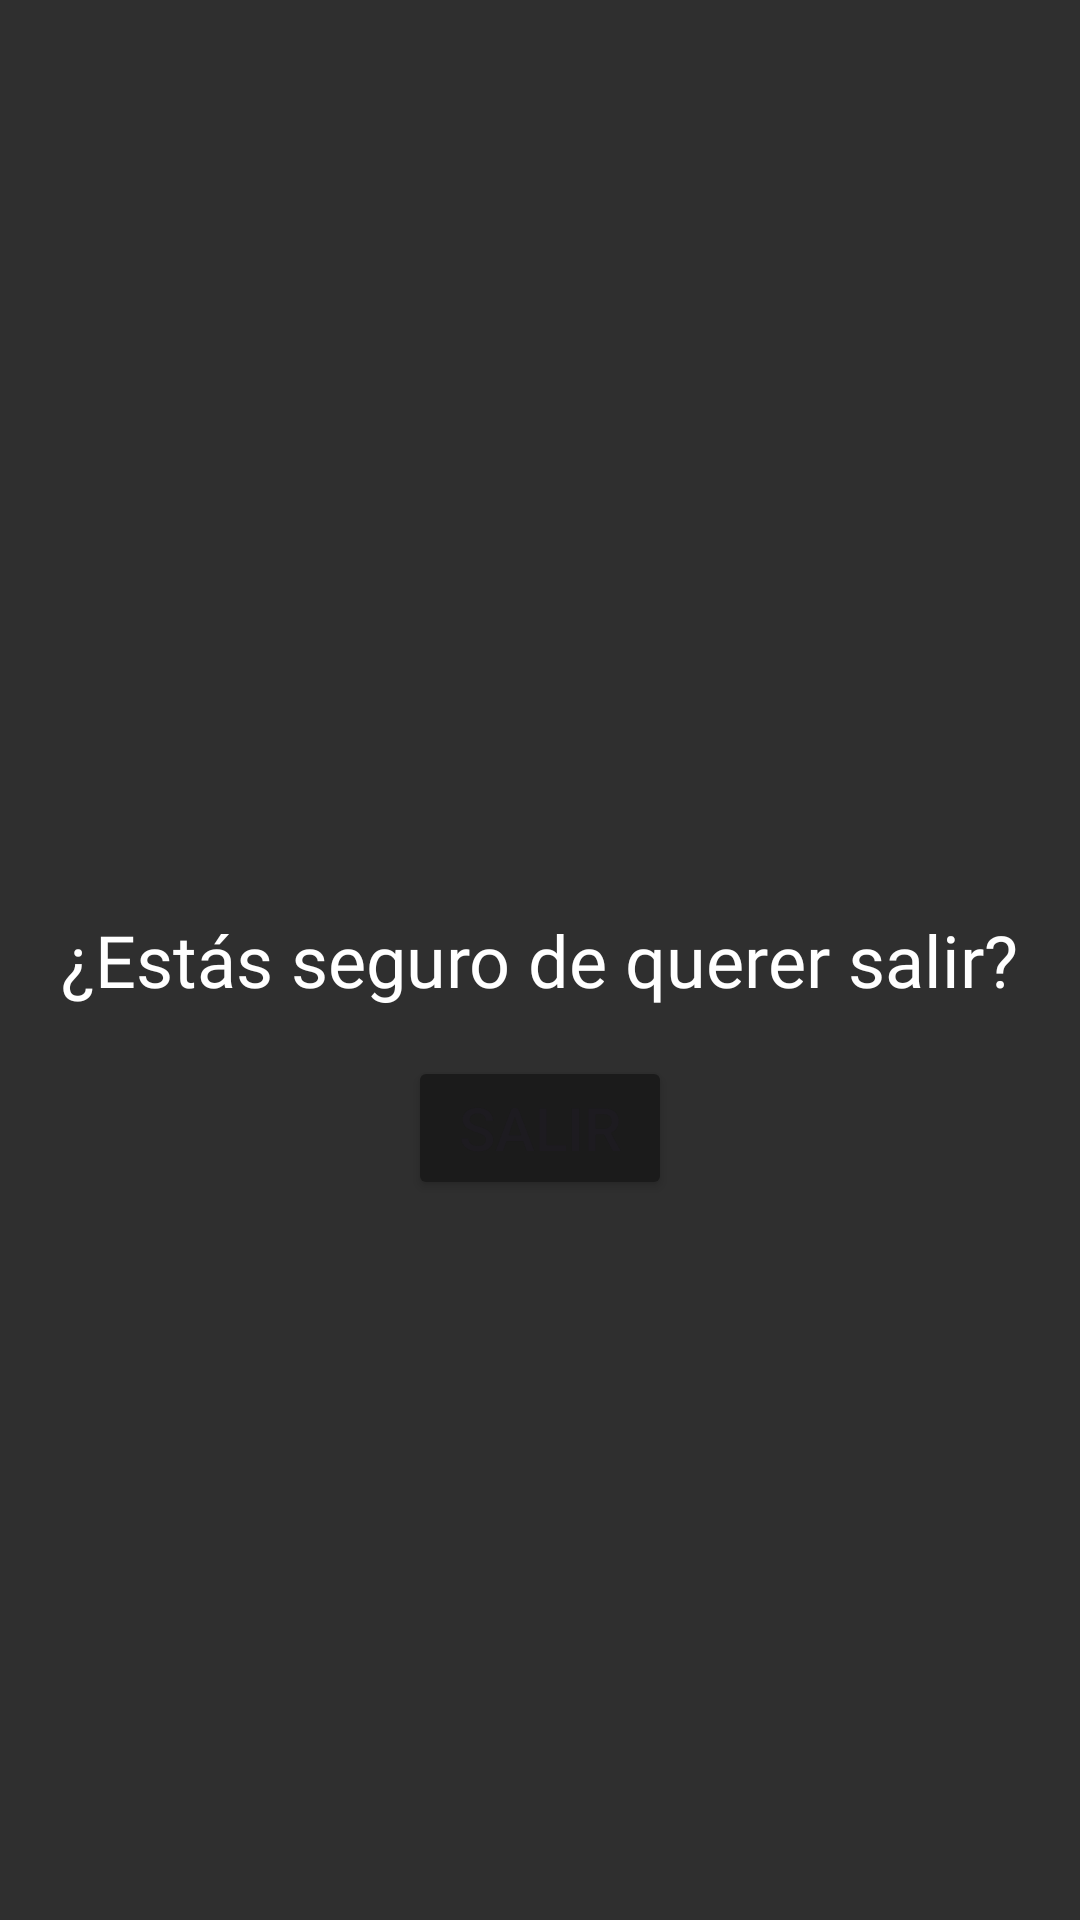

Layout XML and referenced resources for this Android screen:
<!-- AndroidManifest.xml: application theme Theme.MProyectoFinalSegundoTrimestre -->
<!-- res/layout/fragment_salir.xml -->
<RelativeLayout xmlns:android="http://schemas.android.com/apk/res/android"
    xmlns:tools="http://schemas.android.com/tools"
    android:layout_width="match_parent"
    android:layout_height="match_parent"
    android:background="#2F2F2F"
    tools:context=".salirFragment">

    
    <TextView
        android:id="@+id/textView"
        android:layout_width="wrap_content"
        android:layout_height="wrap_content"
        android:layout_centerInParent="true"
        android:fontFamily="@font/poppins_black"
        android:text="¿Estás seguro de querer salir?"
        android:textColor="#FFFFFF"
        android:textSize="24sp" />

    
    <Button
        android:id="@+id/botonSalir"
        android:layout_width="wrap_content"
        android:layout_height="wrap_content"
        android:layout_below="@id/textView"
        android:layout_centerHorizontal="true"
        android:layout_marginTop="16dp"
        android:backgroundTint="#1B1B1B"
        android:text="Salir"
        android:textSize="20sp" />

</RelativeLayout>
<!-- resources referenced by this layout -->
<resources>
  <style name="Theme.MProyectoFinalSegundoTrimestre" parent="Base.Theme.MProyectoFinalSegundoTrimestre" />
  <style name="Base.Theme.MProyectoFinalSegundoTrimestre" parent="Theme.Material3.DayNight.NoActionBar">
          
          
      </style>
</resources>
